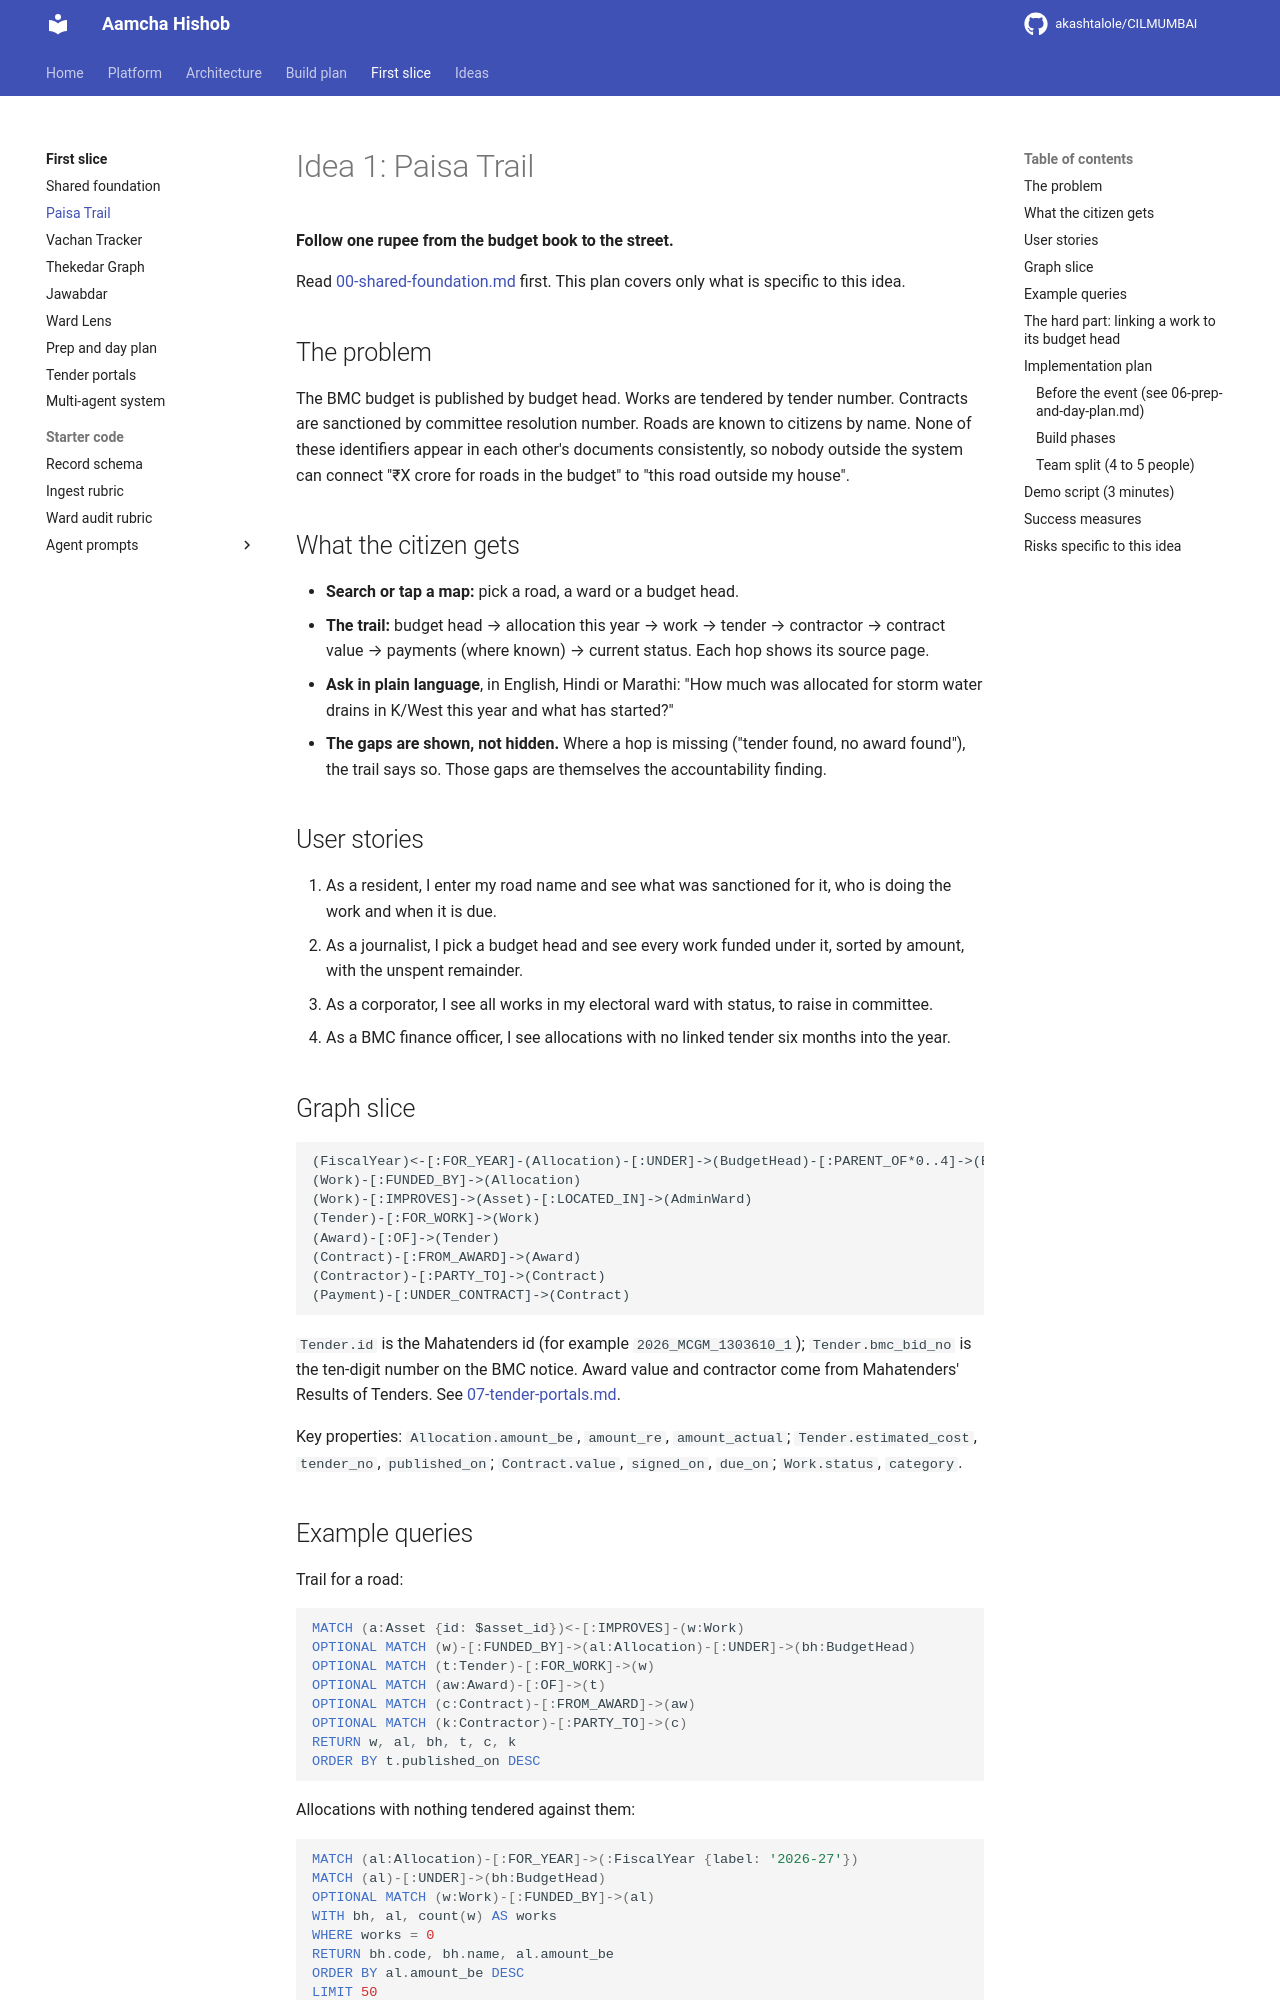

repository: akashtalole/CILMUMBAI · page: mumbai-civic-graph/01-paisa-trail/index.html · generator: mkdocs

# Idea 1: Paisa Trail

**Follow one rupee from the budget book to the street.**

Read [00-shared-foundation.md](00-shared-foundation.md) first. This plan covers only what is specific to this idea.

## The problem

The BMC budget is published by budget head. Works are tendered by tender number. Contracts are sanctioned by committee resolution number. Roads are known to citizens by name. None of these identifiers appear in each other's documents consistently, so nobody outside the system can connect "₹X crore for roads in the budget" to "this road outside my house".

## What the citizen gets

- **Search or tap a map:** pick a road, a ward or a budget head.
- **The trail:** budget head → allocation this year → work → tender → contractor → contract value → payments (where known) → current status. Each hop shows its source page.
- **Ask in plain language**, in English, Hindi or Marathi: "How much was allocated for storm water drains in K/West this year and what has started?"
- **The gaps are shown, not hidden.** Where a hop is missing ("tender found, no award found"), the trail says so. Those gaps are themselves the accountability finding.

## User stories

1. As a resident, I enter my road name and see what was sanctioned for it, who is doing the work and when it is due.
2. As a journalist, I pick a budget head and see every work funded under it, sorted by amount, with the unspent remainder.
3. As a corporator, I see all works in my electoral ward with status, to raise in committee.
4. As a BMC finance officer, I see allocations with no linked tender six months into the year.

## Graph slice

```
(FiscalYear)<-[:FOR_YEAR]-(Allocation)-[:UNDER]->(BudgetHead)-[:PARENT_OF*0..4]->(BudgetHead)
(Work)-[:FUNDED_BY]->(Allocation)
(Work)-[:IMPROVES]->(Asset)-[:LOCATED_IN]->(AdminWard)
(Tender)-[:FOR_WORK]->(Work)
(Award)-[:OF]->(Tender)
(Contract)-[:FROM_AWARD]->(Award)
(Contractor)-[:PARTY_TO]->(Contract)
(Payment)-[:UNDER_CONTRACT]->(Contract)
```

`Tender.id` is the Mahatenders id (for example `2026_MCGM_1303610_1`); `Tender.bmc_bid_no` is the ten-digit number on the BMC notice. Award value and contractor come from Mahatenders' Results of Tenders. See [07-tender-portals.md](07-tender-portals.md).

Key properties: `Allocation.amount_be`, `amount_re`, `amount_actual`; `Tender.estimated_cost`, `tender_no`, `published_on`; `Contract.value`, `signed_on`, `due_on`; `Work.status`, `category`.
